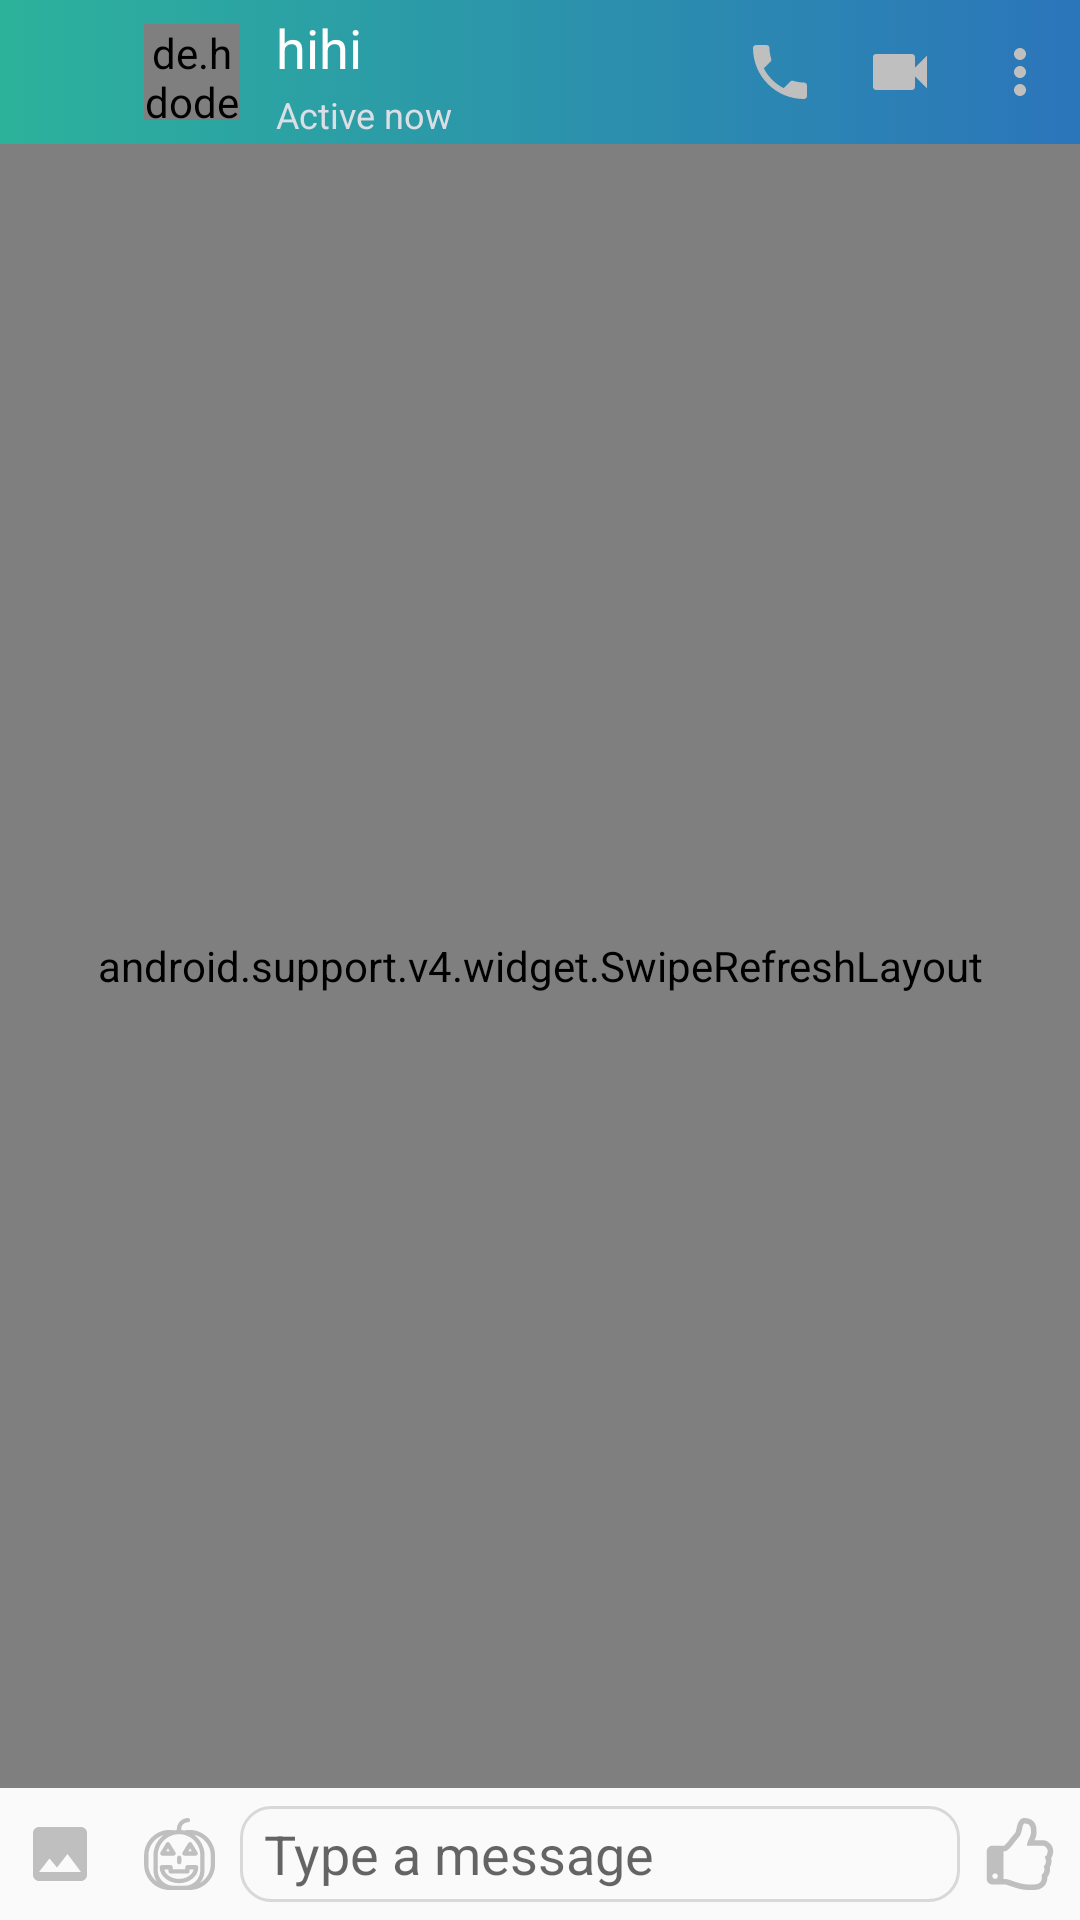

Reconstruct the res/layout file that produces this screen, plus the resources it refers to.
<!-- AndroidManifest.xml: activity theme ProfileTheme -->
<!-- res/layout/activity_chat.xml -->
<?xml version="1.0" encoding="utf-8"?>
<layout xmlns:android="http://schemas.android.com/apk/res/android"
    xmlns:app="http://schemas.android.com/apk/res-auto"
    xmlns:bind="http://schemas.android.com/apk/res-auto"
    xmlns:tools="http://schemas.android.com/tools">

    <data>

    </data>

    <RelativeLayout
        android:id="@+id/chat_fragment"
        android:layout_width="match_parent"
        android:layout_height="match_parent"
        android:background="@drawable/background"
        android:fitsSystemWindows="true">

        <android.support.constraint.ConstraintLayout
            android:id="@+id/layout_header"
            android:layout_width="match_parent"
            android:layout_height="wrap_content"
            android:layout_alignParentStart="true"
            android:paddingStart="@dimen/dp_0"
            android:paddingEnd="@dimen/dp_0">

            <ImageButton
                android:id="@+id/btnBack"
                android:layout_width="@dimen/dp_48"
                android:layout_height="@dimen/dp_48"
                android:background="@null"
                android:src="@drawable/ic_back"
                app:layout_constraintBottom_toBottomOf="parent"
                app:layout_constraintLeft_toLeftOf="parent"
                app:layout_constraintTop_toTopOf="parent" />

            <de.hdodenhof.circleimageview.CircleImageView
                android:id="@+id/avatar"
                android:layout_width="@dimen/dp_32"
                android:layout_height="@dimen/dp_32"
                android:background="@null"
                android:src="@drawable/default_avatar"
                app:layout_constraintBottom_toBottomOf="parent"
                app:layout_constraintLeft_toRightOf="@id/btnBack"
                app:layout_constraintTop_toTopOf="parent" />

            <LinearLayout
                android:id="@+id/message_info"
                android:layout_width="@dimen/dp_0"
                android:layout_height="wrap_content"
                android:layout_marginStart="@dimen/dp_4"
                android:orientation="vertical"
                android:paddingStart="8dp"
                android:paddingEnd="8dp"
                app:layout_constraintBottom_toBottomOf="parent"
                app:layout_constraintLeft_toRightOf="@id/avatar"
                app:layout_constraintRight_toLeftOf="@id/btnCall"
                app:layout_constraintTop_toTopOf="parent">

                <TextView
                    android:id="@+id/text_display_name"
                    android:layout_width="match_parent"
                    android:layout_height="wrap_content"
                    android:ellipsize="end"
                    android:paddingTop="@dimen/dp_2"
                    android:paddingBottom="@dimen/dp_2"
                    android:singleLine="true"
                    android:text="hihi"
                    android:textColor="@android:color/white"
                    android:textSize="18sp" />

                <TextView
                    android:id="@+id/text_last_time"
                    android:layout_width="match_parent"
                    android:layout_height="wrap_content"
                    android:ellipsize="end"
                    android:singleLine="true"
                    android:text="Active now"
                    android:textColor="@color/textColorHint"
                    android:textSize="12sp"
                    android:visibility="visible" />
            </LinearLayout>

            <ImageButton
                android:id="@+id/btnCall"
                android:layout_width="@dimen/dp_40"
                android:layout_height="0dp"
                android:background="@null"
                android:src="@drawable/ic_call"
                app:layout_constraintBottom_toBottomOf="parent"
                app:layout_constraintRight_toLeftOf="@id/btnVideo"
                app:layout_constraintTop_toTopOf="parent" />

            <ImageButton
                android:id="@+id/btnVideo"
                android:layout_width="@dimen/dp_40"
                android:layout_height="0dp"
                android:background="@null"
                android:src="@drawable/ic_video"
                app:layout_constraintBottom_toBottomOf="parent"
                app:layout_constraintRight_toLeftOf="@id/btnInfo"
                app:layout_constraintTop_toTopOf="parent" />

            <ImageButton
                android:id="@+id/btnInfo"
                android:layout_width="@dimen/dp_40"
                android:layout_height="0dp"
                android:background="@null"
                android:src="@drawable/ic_more_option_vertical"
                app:layout_constraintBottom_toBottomOf="parent"
                app:layout_constraintRight_toRightOf="parent"
                app:layout_constraintTop_toTopOf="parent" />

        </android.support.constraint.ConstraintLayout>

        <android.support.v4.widget.SwipeRefreshLayout
            android:id="@+id/swipeRefreshLayout"
            android:layout_width="match_parent"
            android:layout_height="wrap_content"
            android:layout_above="@id/layout_footer"
            android:layout_below="@id/layout_header">

            <android.support.v7.widget.RecyclerView
                android:id="@+id/rvMessage"
                android:layout_width="match_parent"
                android:layout_height="match_parent"
                android:background="@color/textColorHint"
                android:stackFromBottom="true" />
        </android.support.v4.widget.SwipeRefreshLayout>

        <TextView
            android:layout_width="@dimen/dp_0"
            android:layout_height="@dimen/dp_1"
            android:layout_above="@id/layout_footer"
            android:background="@color/colorBackgroundBorder" />

        <android.support.constraint.ConstraintLayout
            android:id="@+id/layout_footer"
            android:layout_width="match_parent"
            android:layout_height="wrap_content"
            android:layout_alignParentEnd="true"
            android:layout_alignParentBottom="true"
            android:background="@color/colorBackgroundNavigation"
            android:paddingTop="@dimen/dp_2"
            android:paddingBottom="@dimen/dp_2">

            <ImageButton
                android:id="@+id/btnImage"
                android:layout_width="40dp"
                android:layout_height="40dp"
                android:background="@null"
                android:padding="4dp"
                android:src="@drawable/ic_image"
                app:layout_constraintBottom_toBottomOf="parent"
                app:layout_constraintLeft_toLeftOf="parent" />

            <ImageButton
                android:id="@+id/btnEmoji"
                android:layout_width="40dp"
                android:layout_height="40dp"
                android:background="@null"
                android:padding="4dp"
                android:src="@drawable/ic_emoji"
                app:layout_constraintBottom_toBottomOf="parent"
                app:layout_constraintLeft_toRightOf="@id/btnImage" />

            <ImageButton
                android:id="@+id/btnSend"
                android:layout_width="40dp"
                android:layout_height="40dp"
                android:background="@null"
                android:padding="4dp"
                android:src="@drawable/ic_like"
                app:layout_constraintBottom_toBottomOf="parent"
                app:layout_constraintRight_toRightOf="parent" />

            <EditText
                android:id="@+id/edtContent"
                android:layout_width="@dimen/dp_0"
                android:layout_height="wrap_content"
                android:layout_marginBottom="@dimen/dp_4"
                android:background="@drawable/custom_edittext_chat"
                android:hint="@string/type_a_message"
                android:minHeight="@dimen/dp_32"
                android:paddingLeft="@dimen/dp_8"
                android:paddingRight="@dimen/dp_8"
                android:textColorHighlight="@color/colorPrimary"
                app:layout_constraintBottom_toBottomOf="parent"
                app:layout_constraintLeft_toRightOf="@id/btnEmoji"
                app:layout_constraintRight_toLeftOf="@id/btnSend" />
        </android.support.constraint.ConstraintLayout>
    </RelativeLayout>
</layout>
<!-- resources referenced by this layout -->
<resources>
  <color name="colorBackgroundBorder">#d8d8d8</color>
  <color name="colorBackgroundNavigation">#fafafa</color>
  <color name="colorPrimary">#1F95C6</color>
  <color name="textColorHint">#dadee5</color>
  <dimen name="dp_0">0dp</dimen>
  <dimen name="dp_1">1dp</dimen>
  <dimen name="dp_2">2dp</dimen>
  <dimen name="dp_32">32dp</dimen>
  <dimen name="dp_4">4dp</dimen>
  <dimen name="dp_40">40dp</dimen>
  <dimen name="dp_48">48dp</dimen>
  <dimen name="dp_8">8dp</dimen>
  <!-- drawable background (drawable) -->
  <?xml version="1.0" encoding="utf-8"?>
  <selector xmlns:android="http://schemas.android.com/apk/res/android">
  <item>
      <shape>
          <gradient
              android:angle="180"
              android:startColor="#2B75BB"
              android:endColor="#2CB29B"
              android:type="linear" />
      </shape>
  </item>
  </selector>
  <!-- drawable custom_edittext_chat (drawable) -->
  <?xml version="1.0" encoding="utf-8"?>
  <shape xmlns:android="http://schemas.android.com/apk/res/android"
      android:shape="rectangle">
      <corners android:radius="10dp" />
      <solid android:color="@android:color/transparent" />
      <stroke
          android:width="@dimen/dp_1"
          android:color="@color/colorBackgroundBorder" />
  </shape>
  <!-- drawable ic_image (drawable) -->
  <vector xmlns:android="http://schemas.android.com/apk/res/android"
      android:width="24dp"
      android:height="24dp"
      android:tint="#BFBFBF"
      android:viewportWidth="24.0"
      android:viewportHeight="24.0">
      <path
          android:fillColor="#FF000000"
          android:pathData="M21,19V5c0,-1.1 -0.9,-2 -2,-2H5c-1.1,0 -2,0.9 -2,2v14c0,1.1 0.9,2 2,2h14c1.1,0 2,-0.9 2,-2zM8.5,13.5l2.5,3.01L14.5,12l4.5,6H5l3.5,-4.5z" />
  </vector>
  <!-- drawable ic_more_option_vertical (drawable) -->
  <vector xmlns:android="http://schemas.android.com/apk/res/android"
      android:width="24dp"
      android:height="24dp"
      android:tint="#BFBFBF"
      android:viewportWidth="24.0"
      android:viewportHeight="24.0">
      <path
          android:fillColor="#FFFFFF"
          android:pathData="M12,8c1.1,0 2,-0.9 2,-2s-0.9,-2 -2,-2 -2,0.9 -2,2 0.9,2 2,2zM12,10c-1.1,0 -2,0.9 -2,2s0.9,2 2,2 2,-0.9 2,-2 -0.9,-2 -2,-2zM12,16c-1.1,0 -2,0.9 -2,2s0.9,2 2,2 2,-0.9 2,-2 -0.9,-2 -2,-2z" />
  </vector>
  <!-- drawable ic_video (drawable) -->
  <vector xmlns:android="http://schemas.android.com/apk/res/android"
      android:width="24dp"
      android:height="24dp"
      android:tint="#BFBFBF"
      android:viewportWidth="24.0"
      android:viewportHeight="24.0">
      <path
          android:fillColor="#FF000000"
          android:pathData="M17,10.5V7c0,-0.55 -0.45,-1 -1,-1H4c-0.55,0 -1,0.45 -1,1v10c0,0.55 0.45,1 1,1h12c0.55,0 1,-0.45 1,-1v-3.5l4,4v-11l-4,4z" />
  </vector>
  <string name="type_a_message">Type a message</string>
  <style name="ProfileTheme" parent="Theme.AppCompat.Light.NoActionBar">
          
          <item name="colorPrimary">@color/colorPrimary</item>
          <item name="colorPrimaryDark">@color/colorPrimaryDark</item>
          <item name="colorAccent">@color/colorAccent</item>
          <item name="android:windowBackground">@drawable/background</item>
          <item name="colorControlNormal">@color/colorAccent</item>
          <item name="colorControlActivated">@color/colorPrimaryLight</item>
      </style>
  <color name="colorPrimaryDark">#031923</color>
  <color name="colorAccent">#1F95C6</color>
  <color name="colorPrimaryLight">#104f6c</color>
</resources>
